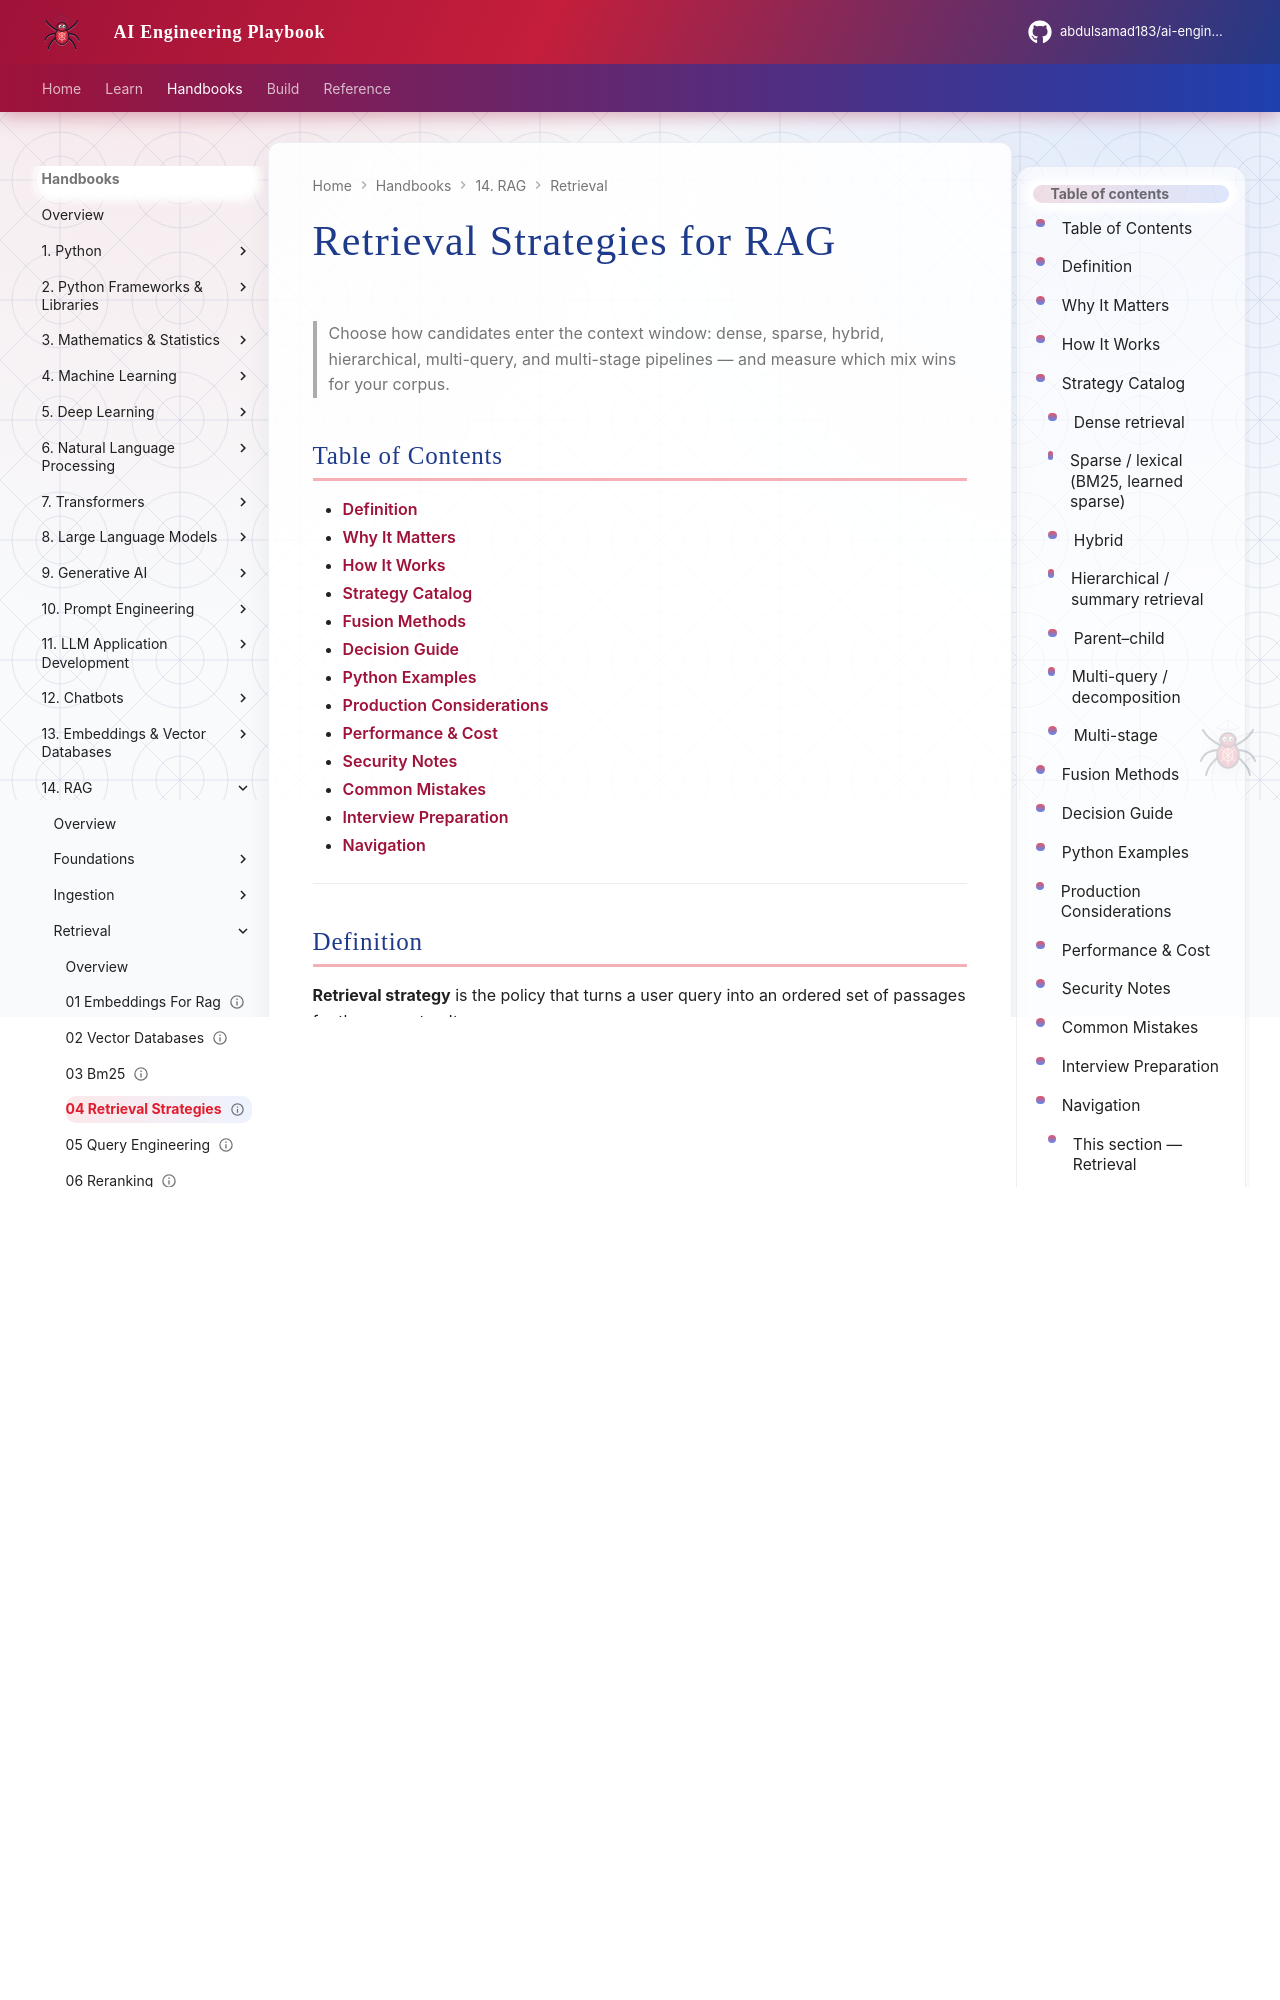

repository: abdulsamad183/ai-engineering-playbook · page: domains/rag/retrieval/04-retrieval-strategies/index.html · generator: mkdocs

---
title: "Retrieval Strategies for RAG"
description: "Dense, sparse, hybrid, hierarchical, multi-stage, multi-query, parent-child retrieval — comparison and production guidance."
domain: rag
tags: [retrieval, rag, hybrid-search, multi-stage]
status: published
created: 2026-08-11
updated: 2026-08-12
version: "2.1"
related:
  - ../README.md
  - 03-bm25.md
  - 05-query-engineering.md
  - 06-reranking.md
  - ../../embeddings-vector-databases/README.md
  - ../../ai-evaluation/surface-areas/02-rag-evaluation.md
---

# Retrieval Strategies for RAG

> Choose how candidates enter the context window: dense, sparse, hybrid, hierarchical, multi-query, and multi-stage pipelines — and measure which mix wins for your corpus.

## Table of Contents

- [Definition](#definition)
- [Why It Matters](#why-it-matters)
- [How It Works](#how-it-works)
- [Strategy Catalog](#strategy-catalog)
- [Fusion Methods](#fusion-methods)
- [Decision Guide](#decision-guide)
- [Python Examples](#python-examples)
- [Production Considerations](#production-considerations)
- [Performance & Cost](#performance--cost)
- [Security Notes](#security-notes)
- [Common Mistakes](#common-mistakes)
- [Interview Preparation](#interview-preparation)
- [Navigation](#navigation)

---

## Definition

**Retrieval strategy** is the policy that turns a user query into an ordered set of passages for the generator. It covers:

| Axis | Choices |
|------|---------|
| Signal | Dense embeddings, sparse/BM25, metadata filters, graph walks |
| Structure | Flat chunks, parent–child, hierarchical summaries |
| Stages | Single-shot top‑k vs recall→rerank→pack |
| Query plan | One query, rewrite/expand, multi-query, HyDE |
| Fusion | Weighted sum, RRF, learned rankers |

Success is not “similarity looks good.” Success is **task metrics**: answer faithfulness, citation precision, and latency/cost within SLO.

---
